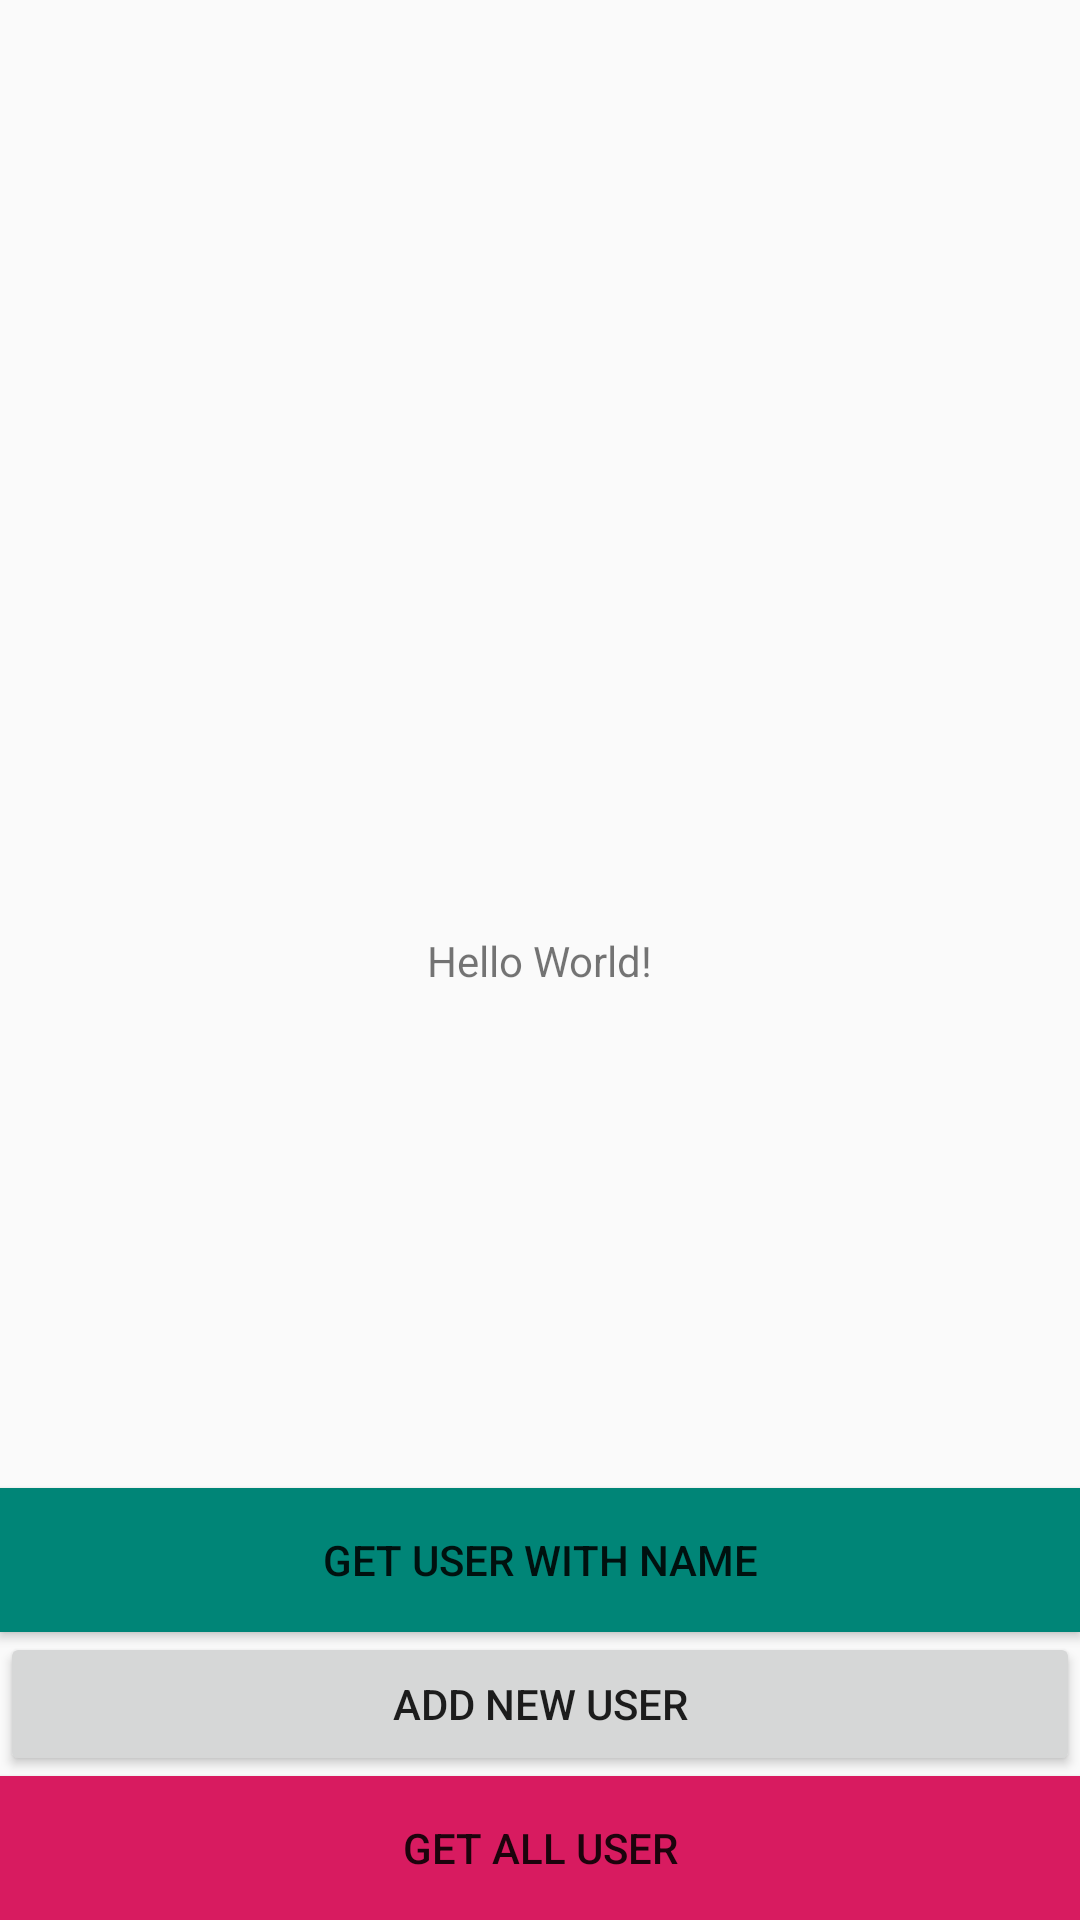

This screen was rendered from an Android layout file. Write that file and the resources it references.
<!-- AndroidManifest.xml: application theme AppTheme -->
<!-- res/layout/activity_main.xml -->
<?xml version="1.0" encoding="utf-8"?>
<androidx.constraintlayout.widget.ConstraintLayout xmlns:android="http://schemas.android.com/apk/res/android"
    xmlns:app="http://schemas.android.com/apk/res-auto"
    xmlns:tools="http://schemas.android.com/tools"
    android:layout_width="match_parent"
    android:layout_height="match_parent"
    tools:context=".MainActivity">

    <TextView
        android:layout_width="wrap_content"
        android:layout_height="wrap_content"
        android:text="Hello World!"
        app:layout_constraintBottom_toBottomOf="parent"
        app:layout_constraintLeft_toLeftOf="parent"
        app:layout_constraintRight_toRightOf="parent"
        app:layout_constraintTop_toTopOf="parent" />
    <Button
        android:id="@+id/btn_test"
        android:layout_width="match_parent"
        android:layout_height="wrap_content"
        app:layout_constraintBottom_toBottomOf="parent"
        android:text="get all user"
        android:background="@color/colorAccent"/>
    <Button
        android:id="@+id/btn_add_user"
        android:layout_width="match_parent"
        android:layout_height="wrap_content"
        app:layout_constraintBottom_toTopOf="@+id/btn_test"
        android:text="add new user"/>
    <Button
        android:id="@+id/btn_get_user_condition"
        android:layout_width="match_parent"
        android:layout_height="wrap_content"
        app:layout_constraintBottom_toTopOf="@+id/btn_add_user"
        android:background="@color/colorPrimary"
        android:text="get user with name"/>

</androidx.constraintlayout.widget.ConstraintLayout>
<!-- resources referenced by this layout -->
<resources>
  <color name="colorAccent">#D81B60</color>
  <color name="colorPrimary">#008577</color>
  <style name="AppTheme" parent="Theme.AppCompat.Light.DarkActionBar">
          
          <item name="colorPrimary">@color/colorPrimary</item>
          <item name="colorPrimaryDark">@color/colorPrimaryDark</item>
          <item name="colorAccent">@color/colorAccent</item>
      </style>
  <color name="colorPrimaryDark">#00574B</color>
</resources>
